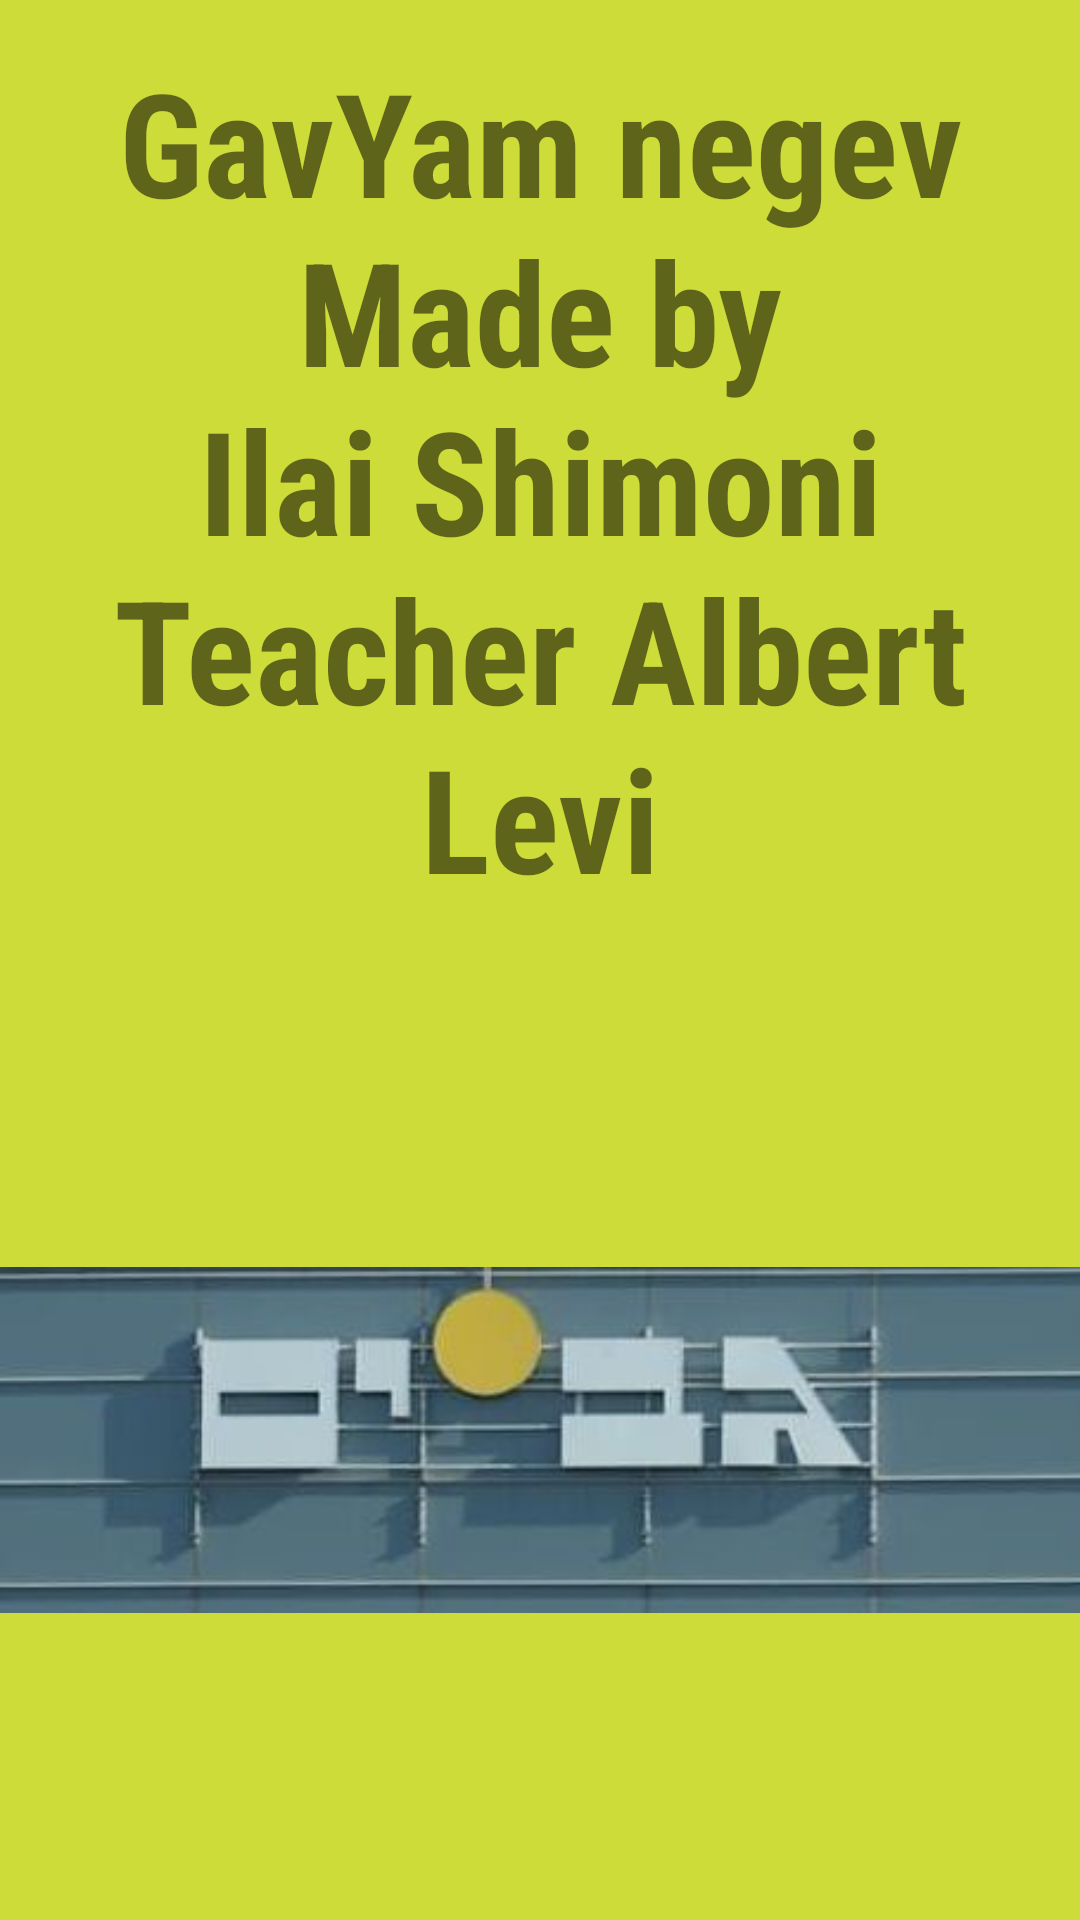

Produce the Android XML layout that renders to this screen, including the resource entries it uses.
<!-- AndroidManifest.xml: application theme Theme.GavYam -->
<!-- res/layout/activity_credits.xml -->
<?xml version="1.0" encoding="utf-8"?>
<LinearLayout xmlns:android="http://schemas.android.com/apk/res/android"
    xmlns:app="http://schemas.android.com/apk/res-auto"
    xmlns:tools="http://schemas.android.com/tools"
    android:layout_width="match_parent"
    android:layout_height="match_parent"
    android:background="#CDDC39"
    android:orientation="vertical"
    tools:context=".credits">

    <TextView
        android:id="@+id/textView4"
        android:layout_width="match_parent"
        android:layout_height="match_parent"
        android:layout_weight="1"
        android:fontFamily="sans-serif-condensed"
        android:gravity="center"
        android:selectAllOnFocus="false"
        android:singleLine="false"
        android:text="GavYam negev Made by Ilai Shimoni                         Teacher Albert Levi"
        android:textSize="48sp"
        android:textStyle="bold" />

    <ImageView
        android:id="@+id/imageView"
        android:layout_width="match_parent"
        android:layout_height="match_parent"
        android:layout_weight="1"
        app:srcCompat="@drawable/credits" />
</LinearLayout>
<!-- resources referenced by this layout -->
<resources>
  <!-- drawable credits: jpg bitmap (drawable, 9033 bytes) -->
  <style name="Theme.GavYam" parent="Theme.MaterialComponents.DayNight.DarkActionBar">
          
          <item name="colorPrimary">@color/purple_500</item>
          <item name="colorPrimaryVariant">@color/purple_700</item>
          <item name="colorOnPrimary">@color/white</item>
          
          <item name="colorSecondary">@color/teal_200</item>
          <item name="colorSecondaryVariant">@color/teal_700</item>
          <item name="colorOnSecondary">@color/black</item>
          
          <item name="android:statusBarColor" tools:targetApi="l">?attr/colorPrimaryVariant</item>
          
      </style>
  <!-- not gathered from this repository: default colours our renderer supplied (Android Studio template values) -->
  <color name="purple_500">#FF6200EE</color>
  <color name="purple_700">#FF3700B3</color>
  <color name="teal_200">#FF03DAC5</color>
  <color name="teal_700">#FF018786</color>
  <color name="black">#FF000000</color>
  <color name="white">#FFFFFFFF</color>
</resources>
